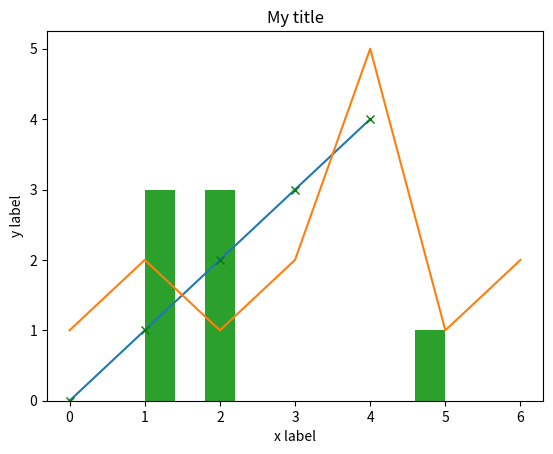

Write Python code to recreate this figure.
import numpy as np
import matplotlib.pyplot as plt

x = np.arange(5)
y = np.arange(5)
print("x", x)
print("y", y)

plt.plot(x, y)

plt.plot(x, y, "xg")


data = np.array([1, 2, 1, 2, 5, 1 ,2])
plt.title("My title")
plt.xlabel("x label")
plt.ylabel("y label")
plt.plot(data)


plt.hist(data)

